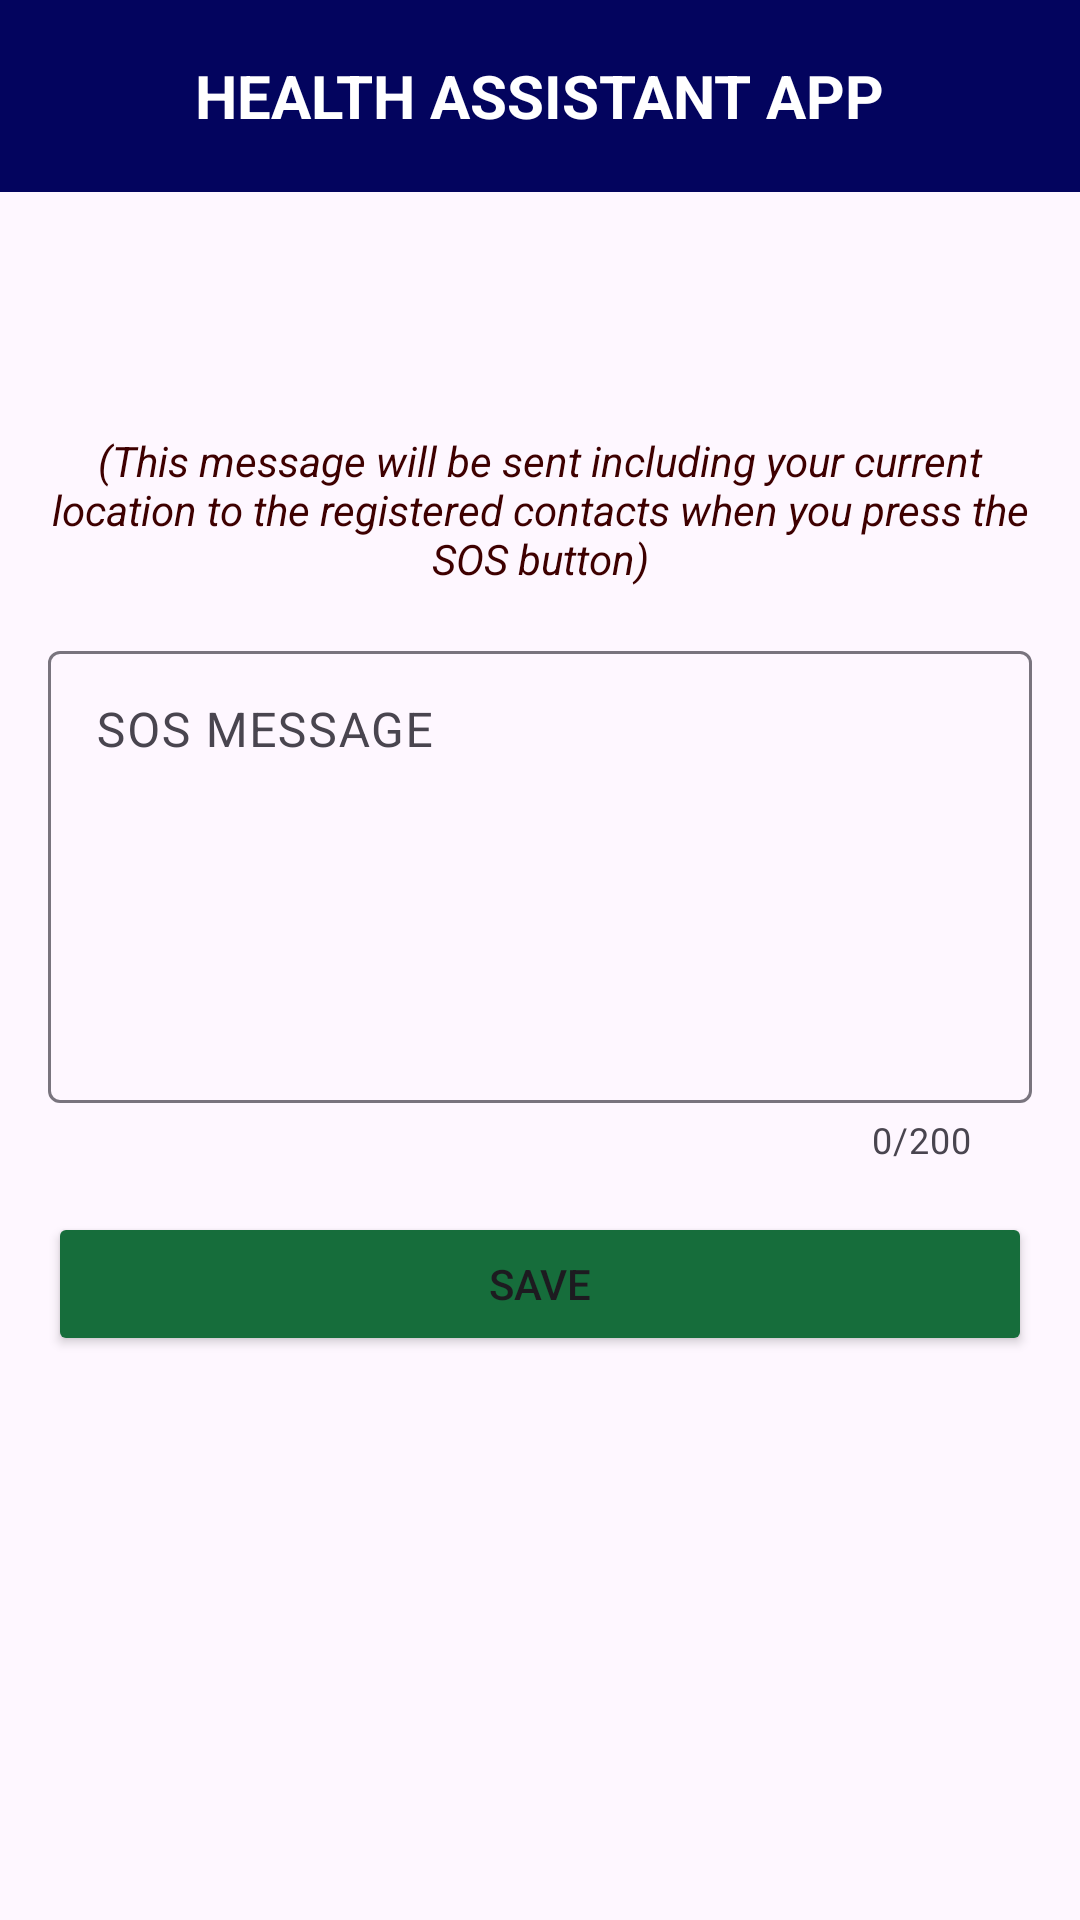

The Android layout XML behind this screen, and the referenced resources:
<!-- AndroidManifest.xml: application theme Theme.HealthAssistantApp -->
<!-- res/layout/activity_sosmessage.xml -->
<?xml version="1.0" encoding="utf-8"?>
<RelativeLayout xmlns:android="http://schemas.android.com/apk/res/android"
    xmlns:app="http://schemas.android.com/apk/res-auto"
    xmlns:tools="http://schemas.android.com/tools"
    android:layout_width="match_parent"
    android:layout_height="match_parent"
    tools:context=".SOSMessageActivity">

    <androidx.appcompat.widget.Toolbar
        android:id="@+id/message_toolbar"
        android:layout_width="match_parent"
        android:layout_height="?attr/actionBarSize"
        android:background="?attr/colorPrimary"
        android:elevation="8dp">

        <ImageView
            android:id="@+id/back_btn"
            android:layout_width="wrap_content"
            android:layout_height="wrap_content"
            android:layout_gravity="start"
            android:background="?android:attr/selectableItemBackground"
            android:contentDescription="@string/back_arrow_button"
            android:paddingHorizontal="16dp"
            android:src="@drawable/icon_back" />

        <TextView
            android:id="@+id/toolBarTitle"
            android:layout_width="wrap_content"
            android:layout_height="wrap_content"
            android:layout_gravity="center"
            android:text="@string/app_name"
            android:textAllCaps="true"
            android:textColor="@color/white"
            android:textSize="20sp"
            android:textStyle="bold" />
    </androidx.appcompat.widget.Toolbar>

    <TextView
        android:id="@+id/titleSOSMessage"
        android:layout_width="wrap_content"
        android:layout_height="wrap_content"
        android:layout_centerHorizontal="true"
        android:layout_marginTop="16dp"
        android:text="@string/sos_message"
        android:textSize="30sp"
        android:textStyle="bold" />

    <TextView
        android:id="@+id/addContactNotice"
        android:layout_width="wrap_content"
        android:layout_height="wrap_content"
        android:layout_below="@id/message_toolbar"
        android:layout_centerHorizontal="true"
        android:layout_marginHorizontal="16dp"
        android:layout_marginTop="80dp"
        android:text="@string/sos_meesage_info"
        android:textAlignment="center"
        android:textColor="@color/info"
        android:textSize="14sp"
        android:textStyle="italic" />

    <com.google.android.material.textfield.TextInputLayout
        android:id="@id/SOSMessageArea"
        style="@style/Widget.Material3.TextInputLayout.OutlinedBox"
        android:layout_width="match_parent"
        android:layout_height="wrap_content"
        android:layout_below="@id/addContactNotice"
        android:layout_marginStart="16dp"
        android:layout_marginTop="16dp"
        android:layout_marginEnd="16dp"
        android:hint="@string/sos_message"
        app:counterEnabled="true"
        app:counterMaxLength="200">

        <com.google.android.material.textfield.TextInputEditText
            android:id="@+id/SOSMessage"
            android:layout_width="match_parent"
            android:layout_height="wrap_content"
            android:gravity="top"
            android:inputType="textMultiLine"
            android:lines="6"
            android:maxLength="200"
            android:overScrollMode="always"
            android:scrollbarStyle="insideInset"
            android:scrollbars="vertical"
            android:scrollHorizontally="false" />
    </com.google.android.material.textfield.TextInputLayout>

    <Button
        android:id="@+id/saveMessage_btn"
        android:layout_width="match_parent"
        android:layout_height="wrap_content"
        android:layout_below="@+id/SOSMessageArea"
        android:layout_centerHorizontal="true"
        android:layout_marginHorizontal="16dp"
        android:layout_marginVertical="16dp"
        android:backgroundTint="@color/green"
        android:paddingVertical="12dp"
        android:text="@string/save" />
</RelativeLayout>
<!-- resources referenced by this layout -->
<resources>
  <color name="green">#166d3b</color>
  <color name="info">#3e0000</color>
  <color name="white">#FFFFFFFF</color>
  <string name="app_name">Health Assistant App</string>
  <string name="back_arrow_button">back arrow button</string>
  <string name="save">SAVE</string>
  <string name="sos_meesage_info">(This message will be sent including your current location to the registered contacts when you press the SOS button)</string>
  <string name="sos_message">SOS MESSAGE</string>
  <style name="Theme.HealthAssistantApp" parent="Base.Theme.HealthAssistantApp" />
  <style name="Base.Theme.HealthAssistantApp" parent="Theme.Material3.DayNight.NoActionBar">
          
          <item name="android:statusBarColor">@color/black</item>
          <item name="colorPrimary">@color/blue</item>
      </style>
  <color name="black">#FF000000</color>
  <color name="blue">#03045e</color>
</resources>
